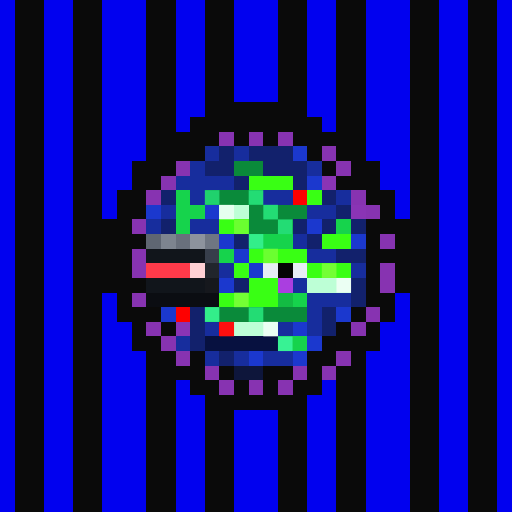
t = 0.00 s
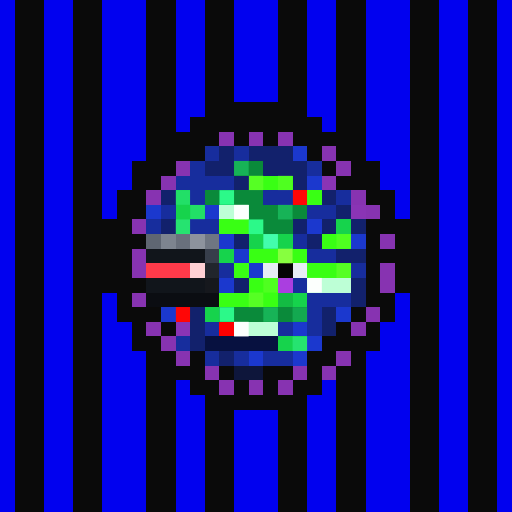
t = 1.06 s
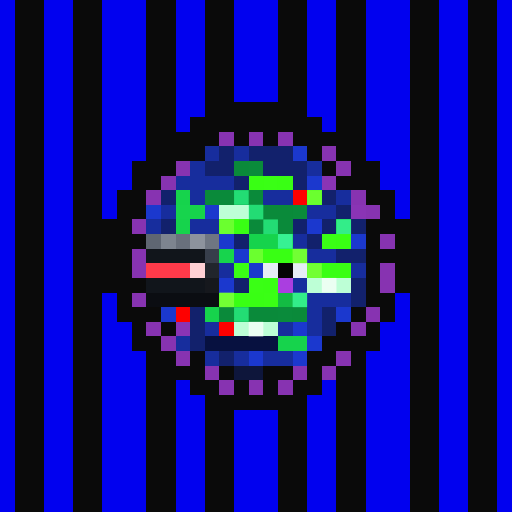
t = 2.13 s
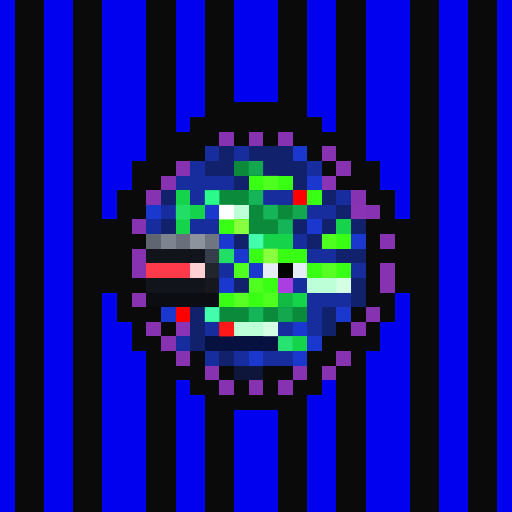
t = 3.19 s
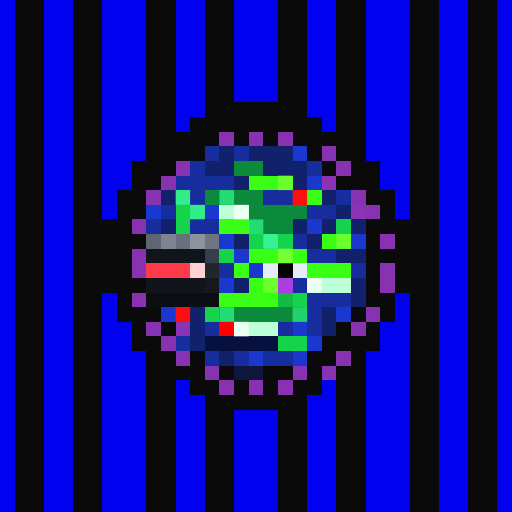
t = 4.25 s
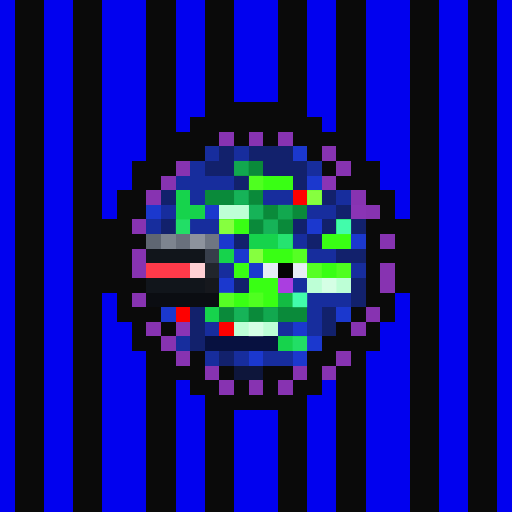
t = 5.32 s

The animated SVG that drew these frames (rendered in a browser with its animation timeline set to each time). Animation: 1 CSS @keyframes rule; one cycle of 6.38 s, repeats indefinitely.

<svg viewBox="0 0 35 35" shape-rendering="crispEdges" xmlns="http://www.w3.org/2000/svg"><style>@keyframes pop{0%,100%{opacity:0}18%{opacity:1}36%{opacity:0}}.a00{animation:pop 3.4s linear 0.00s infinite}.a01{animation:pop 3.4s linear -0.43s infinite}.a02{animation:pop 3.4s linear -0.85s infinite}.a03{animation:pop 3.4s linear -1.28s infinite}.a04{animation:pop 3.4s linear -1.70s infinite}.a05{animation:pop 3.4s linear -2.13s infinite}.a06{animation:pop 3.4s linear -2.55s infinite}.a07{animation:pop 3.4s linear -2.98s infinite}</style><rect width="35" height="35" fill="#0a0a0a"/><path fill="#0101ef" d="M0 0h1v1H0zM3 0h2v1H3zM7 0h3v1H7zM12 0h2v1H12zM16 0h3v1H16zM21 0h2v1H21zM25 0h3v1H25zM30 0h2v1H30zM34 0h1v1H34zM0 1h1v1H0zM3 1h2v1H3zM7 1h3v1H7zM12 1h2v1H12zM16 1h3v1H16zM21 1h2v1H21zM25 1h3v1H25zM30 1h2v1H30zM34 1h1v1H34zM0 2h1v1H0zM3 2h2v1H3zM7 2h3v1H7zM12 2h2v1H12zM16 2h3v1H16zM21 2h2v1H21zM25 2h3v1H25zM30 2h2v1H30zM34 2h1v1H34zM0 3h1v1H0zM3 3h2v1H3zM7 3h3v1H7zM12 3h2v1H12zM16 3h3v1H16zM21 3h2v1H21zM25 3h3v1H25zM30 3h2v1H30zM34 3h1v1H34zM0 4h1v1H0zM3 4h2v1H3zM7 4h3v1H7zM12 4h2v1H12zM16 4h3v1H16zM21 4h2v1H21zM25 4h3v1H25zM30 4h2v1H30zM34 4h1v1H34zM0 5h1v1H0zM3 5h2v1H3zM7 5h3v1H7zM12 5h2v1H12zM16 5h3v1H16zM21 5h2v1H21zM25 5h3v1H25zM30 5h2v1H30zM34 5h1v1H34zM0 6h1v1H0zM3 6h2v1H3zM7 6h3v1H7zM12 6h2v1H12zM16 6h3v1H16zM21 6h2v1H21zM25 6h3v1H25zM30 6h2v1H30zM34 6h1v1H34zM0 7h1v1H0zM3 7h2v1H3zM7 7h3v1H7zM12 7h2v1H12zM21 7h2v1H21zM25 7h3v1H25zM30 7h2v1H30zM34 7h1v1H34zM0 8h1v1H0zM3 8h2v1H3zM7 8h3v1H7zM12 8h1v1H12zM22 8h1v1H22zM25 8h3v1H25zM30 8h2v1H30zM34 8h1v1H34zM0 9h1v1H0zM3 9h2v1H3zM7 9h3v1H7zM25 9h3v1H25zM30 9h2v1H30zM34 9h1v1H34zM0 10h1v1H0zM3 10h2v1H3zM7 10h3v1H7zM25 10h3v1H25zM30 10h2v1H30zM34 10h1v1H34zM0 11h1v1H0zM3 11h2v1H3zM7 11h2v1H7zM26 11h2v1H26zM30 11h2v1H30zM34 11h1v1H34zM0 12h1v1H0zM3 12h2v1H3zM7 12h2v1H7zM26 12h2v1H26zM30 12h2v1H30zM34 12h1v1H34zM0 13h1v1H0zM3 13h2v1H3zM7 13h1v1H7zM27 13h1v1H27zM30 13h2v1H30zM34 13h1v1H34zM0 14h1v1H0zM3 14h2v1H3zM7 14h1v1H7zM27 14h1v1H27zM30 14h2v1H30zM34 14h1v1H34zM0 15h1v1H0zM3 15h2v1H3zM30 15h2v1H30zM34 15h1v1H34zM0 16h1v1H0zM3 16h2v1H3zM30 16h2v1H30zM34 16h1v1H34zM0 17h1v1H0zM3 17h2v1H3zM30 17h2v1H30zM34 17h1v1H34zM0 18h1v1H0zM3 18h2v1H3zM30 18h2v1H30zM34 18h1v1H34zM0 19h1v1H0zM3 19h2v1H3zM30 19h2v1H30zM34 19h1v1H34zM0 20h1v1H0zM3 20h2v1H3zM7 20h1v1H7zM27 20h1v1H27zM30 20h2v1H30zM34 20h1v1H34zM0 21h1v1H0zM3 21h2v1H3zM7 21h1v1H7zM27 21h1v1H27zM30 21h2v1H30zM34 21h1v1H34zM0 22h1v1H0zM3 22h2v1H3zM7 22h2v1H7zM26 22h2v1H26zM30 22h2v1H30zM34 22h1v1H34zM0 23h1v1H0zM3 23h2v1H3zM7 23h2v1H7zM26 23h2v1H26zM30 23h2v1H30zM34 23h1v1H34zM0 24h1v1H0zM3 24h2v1H3zM7 24h3v1H7zM25 24h3v1H25zM30 24h2v1H30zM34 24h1v1H34zM0 25h1v1H0zM3 25h2v1H3zM7 25h3v1H7zM25 25h3v1H25zM30 25h2v1H30zM34 25h1v1H34zM0 26h1v1H0zM3 26h2v1H3zM7 26h3v1H7zM12 26h1v1H12zM22 26h1v1H22zM25 26h3v1H25zM30 26h2v1H30zM34 26h1v1H34zM0 27h1v1H0zM3 27h2v1H3zM7 27h3v1H7zM12 27h2v1H12zM21 27h2v1H21zM25 27h3v1H25zM30 27h2v1H30zM34 27h1v1H34zM0 28h1v1H0zM3 28h2v1H3zM7 28h3v1H7zM12 28h2v1H12zM16 28h3v1H16zM21 28h2v1H21zM25 28h3v1H25zM30 28h2v1H30zM34 28h1v1H34zM0 29h1v1H0zM3 29h2v1H3zM7 29h3v1H7zM12 29h2v1H12zM16 29h3v1H16zM21 29h2v1H21zM25 29h3v1H25zM30 29h2v1H30zM34 29h1v1H34zM0 30h1v1H0zM3 30h2v1H3zM7 30h3v1H7zM12 30h2v1H12zM16 30h3v1H16zM21 30h2v1H21zM25 30h3v1H25zM30 30h2v1H30zM34 30h1v1H34zM0 31h1v1H0zM3 31h2v1H3zM7 31h3v1H7zM12 31h2v1H12zM16 31h3v1H16zM21 31h2v1H21zM25 31h3v1H25zM30 31h2v1H30zM34 31h1v1H34zM0 32h1v1H0zM3 32h2v1H3zM7 32h3v1H7zM12 32h2v1H12zM16 32h3v1H16zM21 32h2v1H21zM25 32h3v1H25zM30 32h2v1H30zM34 32h1v1H34zM0 33h1v1H0zM3 33h2v1H3zM7 33h3v1H7zM12 33h2v1H12zM16 33h3v1H16zM21 33h2v1H21zM25 33h3v1H25zM30 33h2v1H30zM34 33h1v1H34zM0 34h1v1H0zM3 34h2v1H3zM7 34h3v1H7zM12 34h2v1H12zM16 34h3v1H16zM21 34h2v1H21zM25 34h3v1H25zM30 34h2v1H30zM34 34h1v1H34z"/><path fill="#8733b1" d="M15 9h1v1H15zM17 9h1v1H17zM19 9h1v1H19zM22 10h1v1H22zM12 11h1v1H12zM23 11h1v1H23zM11 12h1v1H11zM10 13h1v1H10zM24 13h1v1H24zM25 14h1v1H25zM9 15h1v1H9zM26 16h1v1H26zM9 17h1v1H9zM9 18h1v1H9zM26 18h1v1H26zM26 19h1v1H26zM9 20h1v1H9zM25 21h1v1H25zM10 22h1v1H10zM24 22h1v1H24zM11 23h1v1H11zM12 24h1v1H12zM23 24h1v1H23zM14 25h1v1H14zM20 25h1v1H20zM22 25h1v1H22zM15 26h1v1H15zM17 26h1v1H17zM19 26h1v1H19z"/><path fill="#172d9d" d="M14 10h1v1H14zM16 10h1v1H16zM13 11h1v1H13zM21 11h1v1H21zM12 12h4v1H12zM13 13h1v1H13zM18 13h2v1H18zM23 13h1v1H23zM11 14h1v1H11zM21 14h2v1H21zM10 15h1v1H10zM13 15h2v1H13zM20 16h1v1H20zM21 17h2v1H21zM15 18h1v1H15zM24 18h1v1H24zM20 19h1v1H20zM21 20h3v1H21zM21 21h1v1H21zM14 22h1v1H14zM19 22h1v1H19zM21 22h1v1H21zM12 23h1v1H12zM14 24h1v1H14zM16 24h1v1H16zM18 24h2v1H18z"/><path fill="#12216c" d="M15 10h1v1H15zM17 10h3v1H17zM14 11h2v1H14zM18 11h3v1H18zM16 12h1v1H16zM20 12h1v1H20zM11 13h1v1H11zM22 13h1v1H22zM23 14h1v1H23zM11 15h1v1H11zM20 15h1v1H20zM22 15h1v1H22zM24 15h1v1H24zM16 16h1v1H16zM21 16h1v1H21zM23 17h2v1H23zM16 19h1v1H16zM24 19h1v1H24zM24 20h1v1H24zM13 21h1v1H13zM22 21h1v1H22zM13 22h1v1H13zM22 22h1v1H22zM13 23h1v1H13zM15 24h1v1H15z"/><path fill="#1b38ce" d="M20 10h1v1H20zM21 12h1v1H21zM10 14h1v1H10zM14 14h1v1H14zM21 15h1v1H21zM15 16h1v1H15zM24 16h1v1H24zM16 17h1v1H16zM17 18h1v1H17zM15 19h1v1H15zM11 21h1v1H11zM23 21h1v1H23zM20 22h1v1H20zM21 23h1v1H21zM17 24h1v1H17zM20 24h1v1H20z"/><path fill="#0a8a3a" d="M16 11h2v1H16zM14 13h4v1H14zM17 14h4v1H17zM17 15h3v1H17zM15 21h6v1H15z"/><path fill="#39ff14" d="M17 12h3v1H17zM21 13h1v1H21zM15 15h2v1H15zM22 16h2v1H22zM17 17h4v1H17zM16 18h1v1H16zM21 18h3v1H21zM17 19h2v1H17zM15 20h4v1H15z"/><path fill="#8a34b5" d="M22 12h1v1H22zM24 14h1v1H24zM12 22h1v1H12z"/><path fill="#16d34c" d="M12 13h1v1H12zM12 14h2v1H12zM12 15h1v1H12zM23 15h1v1H23zM17 16h3v1H17zM15 17h1v1H15zM20 20h1v1H20zM14 21h1v1H14zM19 23h2v1H19z"/><path fill="#fe0000" d="M20 13h1v1H20zM12 21h1v1H12zM15 22h1v1H15z"/><path fill="#bdffd6" d="M15 14h2v1H15zM21 19h3v1H21zM16 22h3v1H16z"/><path fill="#5f6672" d="M10 16h1v1H10z"/><path fill="#7d848f" d="M11 16h1v1H11z"/><path fill="#69707c" d="M12 16h1v1H12z"/><path fill="#8d939d" d="M13 16h1v1H13z"/><path fill="#6f7682" d="M14 16h1v1H14z"/><path fill="#11151b" d="M10 17h4v1H10zM10 19h4v1H10z"/><path fill="#373e4b" d="M14 17h1v1H14z"/><path fill="#ff3a4a" d="M10 18h3v1H10z"/><path fill="#ffd0d4" d="M13 18h1v1H13z"/><path fill="#21252c" d="M14 18h1v1H14z"/><path fill="#e6ecf5" d="M18 18h1v1H18zM20 18h1v1H20z"/><path fill="#040404" d="M19 18h1v1H19z"/><path fill="#16181d" d="M14 19h1v1H14z"/><path fill="#aa3ee0" d="M19 19h1v1H19z"/><path fill="#0b0d12" d="M10 20h5v1H10z"/><path fill="#13bb43" d="M19 20h1v1H19z"/><path fill="#071140" d="M14 23h5v1H14z"/><path fill="#0e163b" d="M16 25h2v1H16z"/><g fill="#2eff8e"><rect x="16" y="11" width="1" height="1" class="a06"/><rect x="17" y="11" width="1" height="1" class="a03"/><rect x="14" y="13" width="1" height="1" class="a02"/><rect x="15" y="13" width="1" height="1" class="a07"/><rect x="16" y="13" width="1" height="1" class="a04"/><rect x="17" y="13" width="1" height="1" class="a01"/><rect x="17" y="14" width="1" height="1" class="a04"/><rect x="18" y="14" width="1" height="1" class="a01"/><rect x="19" y="14" width="1" height="1" class="a06"/><rect x="20" y="14" width="1" height="1" class="a03"/><rect x="17" y="15" width="1" height="1" class="a07"/><rect x="18" y="15" width="1" height="1" class="a04"/><rect x="19" y="15" width="1" height="1" class="a01"/><rect x="15" y="21" width="1" height="1" class="a07"/><rect x="16" y="21" width="1" height="1" class="a04"/><rect x="17" y="21" width="1" height="1" class="a01"/><rect x="18" y="21" width="1" height="1" class="a06"/><rect x="19" y="21" width="1" height="1" class="a03"/><rect x="20" y="21" width="1" height="1" class="a00"/></g><g fill="#8cff42"><rect x="17" y="12" width="1" height="1" class="a06"/><rect x="18" y="12" width="1" height="1" class="a03"/><rect x="19" y="12" width="1" height="1" class="a00"/><rect x="21" y="13" width="1" height="1" class="a05"/><rect x="15" y="15" width="1" height="1" class="a05"/><rect x="16" y="15" width="1" height="1" class="a02"/><rect x="22" y="16" width="1" height="1" class="a03"/><rect x="23" y="16" width="1" height="1" class="a00"/><rect x="17" y="17" width="1" height="1" class="a05"/><rect x="18" y="17" width="1" height="1" class="a02"/><rect x="19" y="17" width="1" height="1" class="a07"/><rect x="20" y="17" width="1" height="1" class="a04"/><rect x="16" y="18" width="1" height="1" class="a03"/><rect x="21" y="18" width="1" height="1" class="a04"/><rect x="22" y="18" width="1" height="1" class="a01"/><rect x="23" y="18" width="1" height="1" class="a06"/><rect x="17" y="19" width="1" height="1" class="a03"/><rect x="18" y="19" width="1" height="1" class="a00"/><rect x="15" y="20" width="1" height="1" class="a04"/><rect x="16" y="20" width="1" height="1" class="a01"/><rect x="17" y="20" width="1" height="1" class="a06"/><rect x="18" y="20" width="1" height="1" class="a03"/></g><g fill="#46ffb2"><rect x="12" y="13" width="1" height="1" class="a00"/><rect x="12" y="14" width="1" height="1" class="a03"/><rect x="13" y="14" width="1" height="1" class="a00"/><rect x="12" y="15" width="1" height="1" class="a06"/><rect x="23" y="15" width="1" height="1" class="a05"/><rect x="17" y="16" width="1" height="1" class="a02"/><rect x="18" y="16" width="1" height="1" class="a07"/><rect x="19" y="16" width="1" height="1" class="a04"/><rect x="15" y="17" width="1" height="1" class="a03"/><rect x="20" y="20" width="1" height="1" class="a05"/><rect x="14" y="21" width="1" height="1" class="a02"/><rect x="19" y="23" width="1" height="1" class="a01"/><rect x="20" y="23" width="1" height="1" class="a06"/></g><g fill="#ff1a1a"><rect x="20" y="13" width="1" height="1" class="a00"/><rect x="12" y="21" width="1" height="1" class="a00"/><rect x="15" y="22" width="1" height="1" class="a02"/></g><g fill="#ffffff"><rect x="15" y="14" width="1" height="1" class="a02"/><rect x="16" y="14" width="1" height="1" class="a07"/><rect x="21" y="19" width="1" height="1" class="a07"/><rect x="22" y="19" width="1" height="1" class="a04"/><rect x="23" y="19" width="1" height="1" class="a01"/><rect x="16" y="22" width="1" height="1" class="a07"/><rect x="17" y="22" width="1" height="1" class="a04"/><rect x="18" y="22" width="1" height="1" class="a01"/></g></svg>
